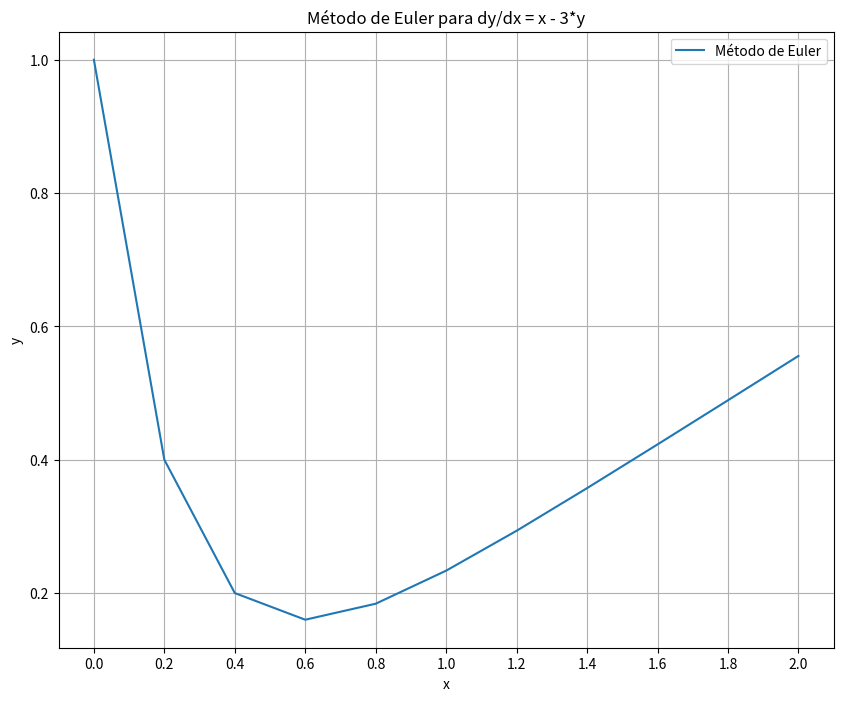

Python code for this plot:
import numpy as np
import matplotlib.pyplot as plt


def f(x, y):
    return x - 3*y
 

def euler_method(x0, xn, y0, n):
    h = (xn - x0) / n
    x_values = np.linspace(x0, xn, n+1)
    y_values = np.zeros(n+1)
    y_values[0] = y0

    for i in range(1, n+1):
        y_values[i] = y_values[i-1] + h * f(x_values[i-1], y_values[i-1])

    return x_values, y_values

x0 = 0.0
xn = 2.0 
y0 = 1.0  
n = 10    

x_values, y_values = euler_method(x0, xn, y0, n)

print(y_values)
# Plotando o gráfico da solução
plt.figure(figsize=(10, 8))
plt.plot(x_values, y_values, label='Método de Euler')
plt.title(f'Método de Euler para dy/dx = x - 3*y')
plt.xlabel('x')
plt.ylabel('y')
plt.legend()
plt.grid(True)

plt.xticks(x_values)

plt.show()
